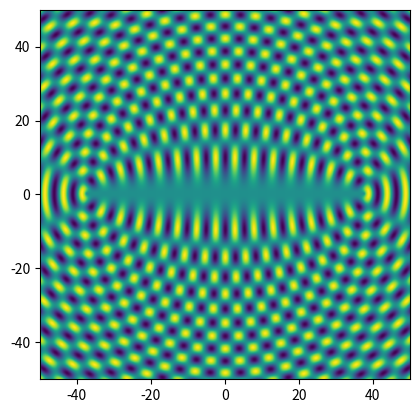

Reproduce this figure in Python.
# [redacted]
# Python calculation of wave interference

import numpy as np
import matplotlib.pyplot as plt

wavelength = 5.0
k = 2*np.pi/wavelength
separation = 75.0 # separation of sources
side = 100.0 # sidelength
points = 500 # number of grid points along each side
spacing = side/points 

# positions of wave sources
x1 = side/2+separation/2
y1 = side/2
x2 = side/2-separation/2
y2 = side/2

# array to store amplitude
xi = np.empty([points,points],float)

# calculate amplitudes
for i in range(points):
    y=spacing*i
    for j in range(points):
        x=spacing*j
        r1 = np.sqrt((x-x1)**2+(y-y1)**2)
        r2 = np.sqrt((x-x2)**2+(y-y2)**2)
        xi[i,j] = np.sin(k*r1)+np.sin(k*r2)

# plot
plt.imshow(xi, origin='lower', extent=[-side/2,side/2,-side/2,side/2])
plt.show()

